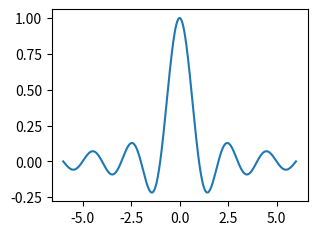

Recreate this plot in Python. (Note: this script raises an exception after producing the figure.)
import matplotlib
matplotlib.use("agg")
import matplotlib.pyplot as plt
import numpy as np


x = np.linspace(-6, 6, 500)
y = np.sinc(x)

# Manually set Axes by size and position.
fig = plt.figure()
ax = fig.add_axes((.2, .4, .4, .4))
ax.plot(x, y)
fig.savefig("images/framing_manual.png")

# Add multiple Axes.
fig = plt.figure()
ax1 = fig.add_axes((.1, .1, .35, .35))
ax1.plot(x, y)
ax2 = fig.add_axes((.1, .6, .35, .35))
ax2.plot(x, y)
ax3 = fig.add_axes((.55, .1, .35, .35))
ax3.plot(x, y)
ax4 = fig.add_axes((.55, .6, .35, .35))
ax4.plot(x, y)
ax5 = fig.add_axes((.35, .83, .08, .08))
ax5.plot(x, y)
ax6 = fig.add_axes((.75, .43, .23, .23))
ax6.plot(x, y)
ax7 = fig.add_axes((.35, -.15, .3, .3))
ax7.plot(x, y)
fig.savefig("images/framing_multiple.png")

# Fill figure with Axes.
fig = plt.figure()
ax1 = fig.add_axes((0, 0, 1, 1))
ax1.plot(x, y)
fig.savefig("images/framing_no_border.png")

# https://matplotlib.org/api/spines_api.html
# Turn axis spines off.
fig = plt.figure()
ax = fig.gca()
ax.spines['top'].set_visible(False)
ax.spines['right'].set_visible(False)
ax.spines['left'].set_visible(False)
ax.plot(x, y)
fig.savefig("images/framing_spines_off.png")

# Modify spine styles.
fig = plt.figure()
ax = fig.gca()
ax.spines['top'].set_color("orange")
ax.spines['left'].set_bounds(-.5, .5)
ax.spines['right'].set_linestyle("--")
ax.spines['bottom'].set_linewidth(6)
ax.spines['bottom'].set_capstyle("round")
ax.plot(x, y)
fig.savefig("images/framing_spines_styled.png")

# Move spines.
fig = plt.figure()
ax = fig.gca()
ax.spines['top'].set_position(("outward", 15))
ax.spines['bottom'].set_position(("data", 0))
ax.spines['left'].set_position(("axes", .3))
ax.spines['right'].set_position(("outward", -40))
ax.plot(x, y)
fig.savefig("images/framing_spines_moved.png")

# Change figure size.
fig = plt.figure(figsize=(4, 2))
ax = fig.gca()
ax.plot(x, y)
fig.savefig("images/framing_small_fig.png")

# Change figure resolution.
fig = plt.figure()
ax = fig.gca()
ax.plot(x, y)
fig.savefig("images/framing_lo_res_fig.png", dpi=15)

# Change the color of the plot area.
fig = plt.figure()
ax = fig.gca()
ax.set_facecolor("#e1ddbf")
ax.plot(x, y)
fig.savefig("images/framing_axes_bg_color.png")

# Change the color of the figure background.
fig = plt.figure(facecolor="#e1ddbf")
ax = fig.gca()
ax.plot(x, y)
fig.savefig("images/framing_fig_bg_color.png", facecolor=fig.get_facecolor())

# Change the color of the figure frame.
fig = plt.figure(linewidth=10, edgecolor="#04253a")
ax = fig.gca()
ax.plot(x, y)
fig.savefig("images/framing_fig_frame.png", edgecolor=fig.get_edgecolor())
